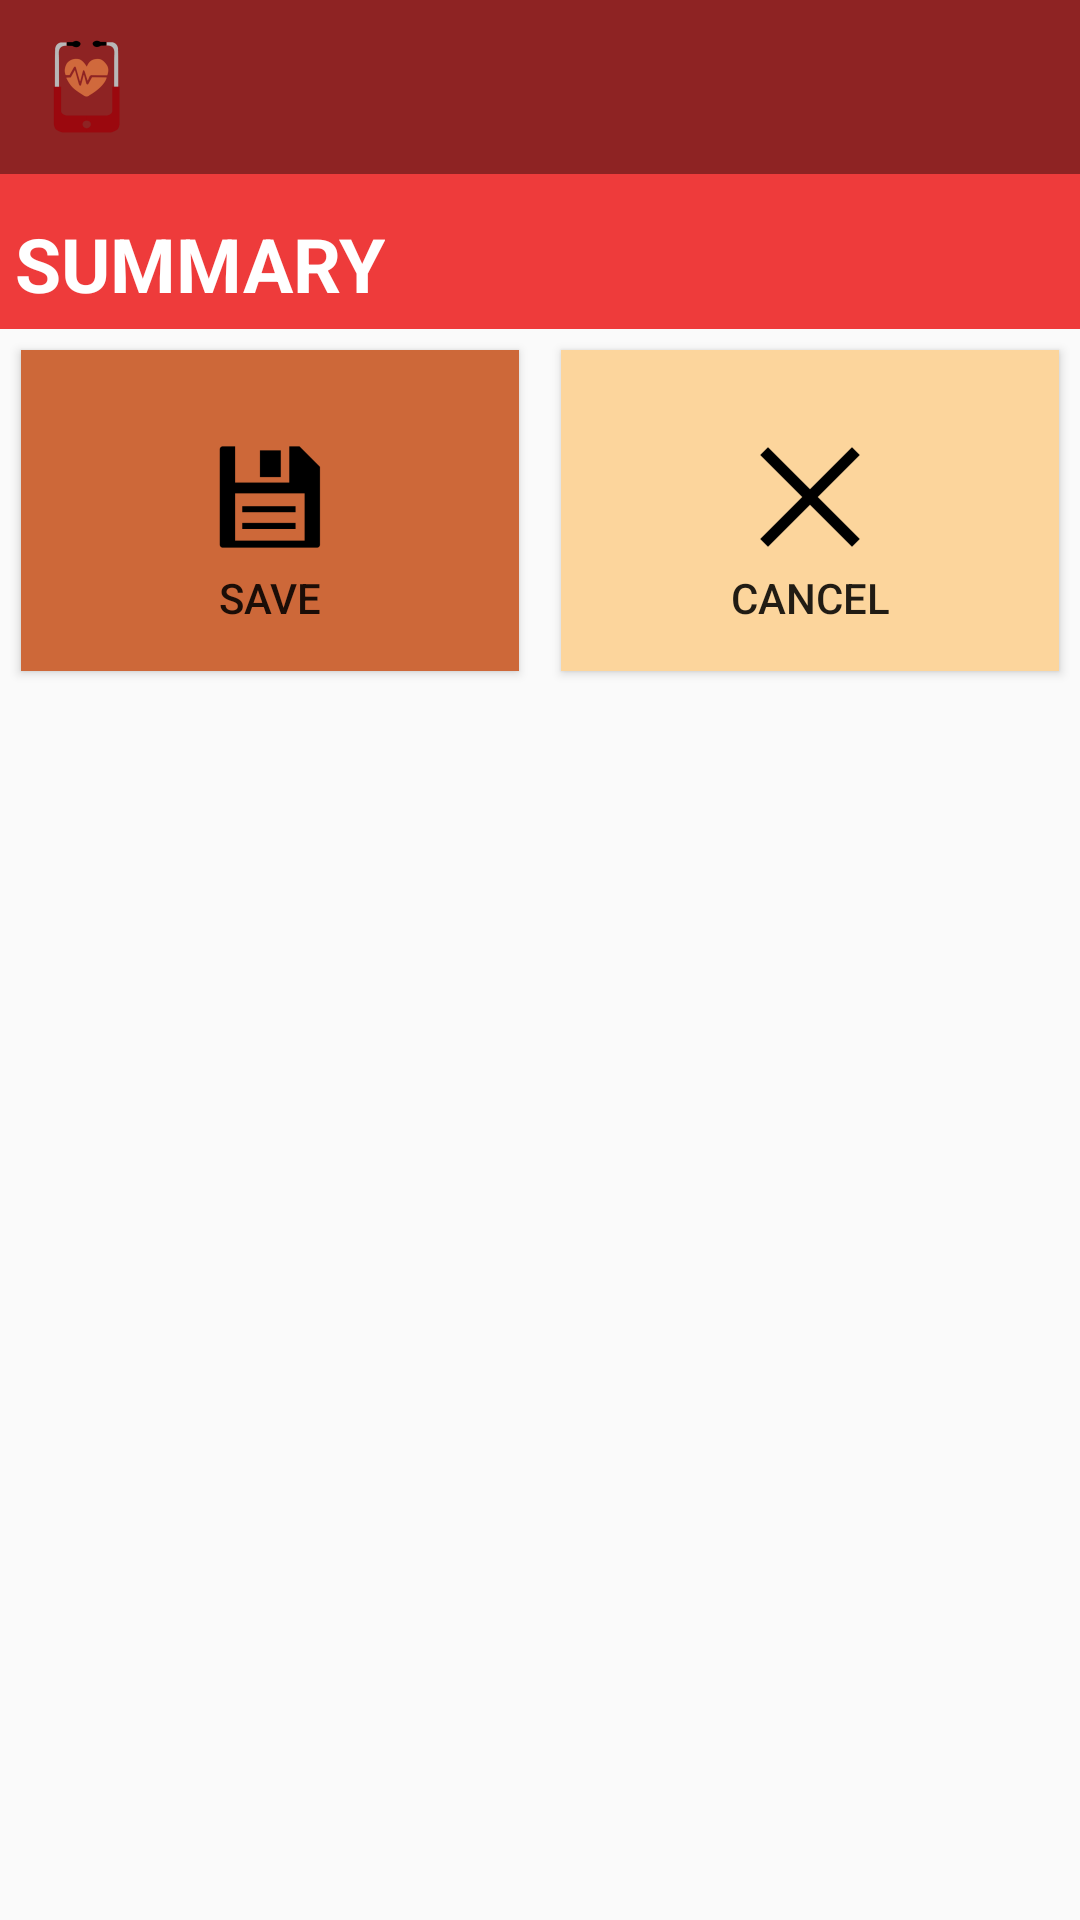

Produce the Android XML layout that renders to this screen, including the resource entries it uses.
<!-- AndroidManifest.xml: application theme AppTheme -->
<!-- res/layout/fragment_result.xml -->
<ScrollView  xmlns:android="http://schemas.android.com/apk/res/android"
    android:layout_width="fill_parent"
    android:layout_height="fill_parent"
    >
<LinearLayout xmlns:android="http://schemas.android.com/apk/res/android"
    xmlns:tools="http://schemas.android.com/tools" android:layout_width="match_parent"
    android:layout_height="match_parent"
    android:orientation="vertical"
    tools:context="ansteph.cct.healthscreener.quizboard.healthscreening.ResultFragment">

    <TextView
        android:id="@+id/txtTitle"
        android:layout_width="match_parent"
        android:layout_height="wrap_content"
        android:drawableLeft="@mipmap/ic_launcher"
        android:gravity="center_vertical"
        android:padding="5dp"
        android:textColor="@color/txtBoby"
        android:background="@color/topbannerbackground"
        android:textSize="18dp"/>

    <RelativeLayout android:layout_width="match_parent"
        android:layout_height="wrap_content"
        android:orientation="horizontal"
        android:background="#EE3B3B" >

        <TextView
            android:id="@+id/txtsuma"
            android:layout_width="wrap_content"
            android:layout_height="wrap_content"
            android:textAllCaps="true"
            android:layout_marginTop="8dp"
            android:padding="5dp"
            android:text="Summary"
            android:textStyle="bold"
            android:textColor="#fff"
            android:background="#EE3B3B"
            android:textSize="25dp"/>


        <Button
            android:id="@+id/btnBack"
            android:layout_width="wrap_content"
            android:layout_height="wrap_content"
            android:layout_alignParentRight="true"
            android:layout_marginRight="7dp"
            android:layout_marginLeft="2dp"
            android:layout_marginTop="2dp"
            android:layout_marginBottom="2dp"
            android:background="@color/backgroundbtn"
            android:visibility="gone"
            android:text=" Back " />
    </RelativeLayout>






    <LinearLayout
        android:id="@+id/linResult"
        android:layout_width="match_parent"
        android:layout_height="wrap_content"
        android:paddingLeft="10dp"
        android:paddingRight="10dp"
        android:orientation="vertical">

    </LinearLayout>

    <LinearLayout android:layout_width="fill_parent"
        android:layout_height="0dp"
        android:layout_weight="1"
        android:orientation="horizontal">

        <Button
            android:id="@+id/btnSave"
            android:paddingTop="25dp"
            android:paddingBottom="15dp"
            android:layout_width="0dp"
            android:layout_height="fill_parent"
            android:layout_weight="1"
            android:layout_marginRight="7dp"
            android:layout_marginLeft="7dp"
            android:layout_marginTop="7dp"
            android:layout_marginBottom="7dp"
            android:background="@color/btnshout"
            android:text="Save"
            android:drawableTop="@mipmap/ic_save"/>

        <Button
            android:id="@+id/btnCancel"
            android:paddingTop="25dp"
            android:paddingBottom="15dp"
            android:layout_width="0dp"
            android:layout_height="fill_parent"
            android:layout_weight="1"
            android:layout_marginRight="7dp"
            android:layout_marginLeft="7dp"
            android:layout_marginTop="7dp"
            android:layout_marginBottom="7dp"
            android:background="@color/backgroundbtn"
            android:text="Cancel"
            android:drawableTop="@mipmap/ic_cancel" />
    </LinearLayout>

</LinearLayout>
</ScrollView>
<!-- resources referenced by this layout -->
<resources>
  <color name="backgroundbtn">#FCD59C</color>
  <color name="btnshout">#CD6839</color>
  <color name="topbannerbackground">#8E2323</color>
  <color name="txtBoby">#ffffff</color>
  <!-- mipmap ic_cancel: png bitmap (mipmap-hdpi, 413 bytes) -->
  <!-- mipmap ic_launcher: png bitmap (mipmap-hdpi, 1529 bytes) -->
  <!-- mipmap ic_save: png bitmap (mipmap-hdpi, 461 bytes) -->
  <style name="AppTheme" parent="Theme.AppCompat.Light.DarkActionBar">
          
          <item name="colorPrimary">@color/ColorPrimary</item>
          <item name="colorPrimaryDark">@color/ColorPrimaryDark</item>
          <item name="windowActionBar">false</item>
          <item name="windowNoTitle">true</item>
      </style>
  <color name="ColorPrimary">#C73F17</color>
  <color name="ColorPrimaryDark">#EE8262</color>
</resources>
